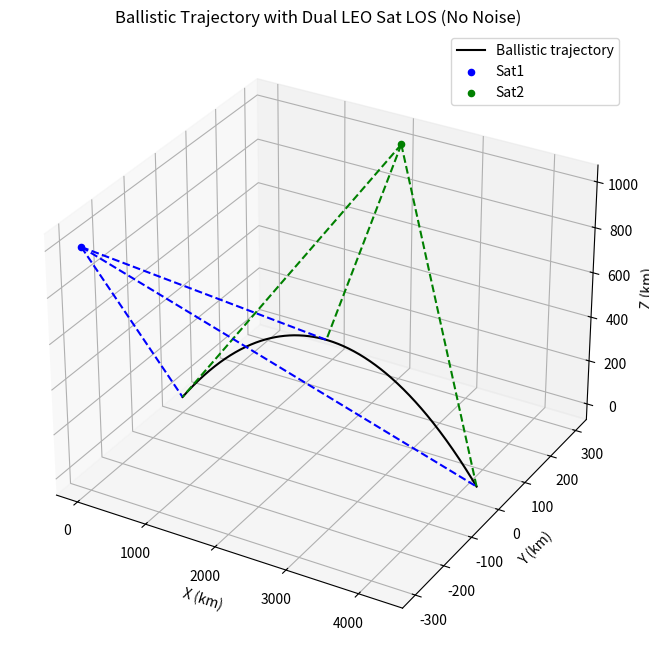

Python code for this plot:
import numpy as np
import matplotlib.pyplot as plt

# Parameters for rudimentary ballistic trajectory: time step, gravity, initial conditions
dt = 1.0  # s
N = 700  # Number of steps to capture full arc
g = -0.0098  # km/s² (gravity in z)
initial_pos = np.array([0.0, 0.0, 0.0])  # [x, y, z] km at launch
initial_vel = np.array([7.0, 0.0, 3.0])  # [vx, vy, vz] km/s (horizontal boost + vertical climb)
sat_alt = 1000.0  # km (LEO altitude for sats)

# Propagate trajectory: constant accel in z (gravity), CV in x/y, stop at z<=0
target_pos = np.zeros((N, 3))
target_vel = np.zeros((N, 3))
target_pos[0] = initial_pos
target_vel[0] = initial_vel
impact_step = N  # Default to full N
for k in range(1, N):
    accel_term = np.array([0.0, 0.0, g * dt])  # Accel only in z (gravity)
    target_vel[k] = target_vel[k-1] + accel_term  # Update velocity
    next_pos = target_pos[k-1] + target_vel[k-1] * dt + 0.5 * accel_term * dt  # Tentative position
    if next_pos[2] <= 0:  # Check for ground impact
        impact_step = k
        break  # Stop propagation
    target_pos[k] = next_pos  # Assign if above ground

# Trim arrays to impact
target_pos = target_pos[:impact_step]
target_vel = target_vel[:impact_step]
N_actual = impact_step  # Update N to actual steps

# Simple sat positions: sat1 fixed at [0, 0, sat_alt], sat2 at [2000, 0, sat_alt] for baseline coverage
sat1_pos = np.full((N_actual, 3), [0.0, -300.0, sat_alt])  # Constant position
sat2_pos = np.full((N_actual, 3), [2000.0, 300.0, sat_alt])  # Mid-range baseline

# Compute nominal LOS unit vectors from sats to target (no noise yet)
los1 = target_pos - sat1_pos  # Vector from sat1 to target (N x 3)
los1_dist = np.linalg.norm(los1, axis=1)[:, np.newaxis]  # Distances
los1_unit = los1 / los1_dist  # Unit vectors

los2 = target_pos - sat2_pos  # Vector from sat2 to target
los2_dist = np.linalg.norm(los2, axis=1)[:, np.newaxis]
los2_unit = los2 / los2_dist

# 3D Plot of trajectory, sats, and sample LOS rays at key steps (k=0, peak, impact-1)
fig = plt.figure(figsize=(10, 8))
ax = fig.add_subplot(111, projection='3d')
ax.plot(target_pos[:, 0], target_pos[:, 1], target_pos[:, 2], 'k-', label='Ballistic trajectory')
ax.scatter(sat1_pos[0, 0], sat1_pos[0, 1], sat1_pos[0, 2], c='b', label='Sat1')
ax.scatter(sat2_pos[0, 0], sat2_pos[0, 1], sat2_pos[0, 2], c='g', label='Sat2')

# Add LOS rays at k=0, peak_step, impact_step-1
key_steps = [0, np.argmax(target_pos[:, 2]), impact_step-1]
for k in key_steps:
    ax.plot([sat1_pos[k, 0], target_pos[k, 0]], [sat1_pos[k, 1], target_pos[k, 1]], [sat1_pos[k, 2], target_pos[k, 2]], 'b--')  # LOS from Sat1
    ax.plot([sat2_pos[k, 0], target_pos[k, 0]], [sat2_pos[k, 1], target_pos[k, 1]], [sat2_pos[k, 2], target_pos[k, 2]], 'g--')  # LOS from Sat2

ax.set_xlabel('X (km)')
ax.set_ylabel('Y (km)')
ax.set_zlabel('Z (km)')
ax.set_title('Ballistic Trajectory with Dual LEO Sat LOS (No Noise)')
ax.legend()
plt.show()

# Diagnostic print for key LOS distances
print(f"LOS1 distance at peak: {los1_dist[np.argmax(target_pos[:, 2])][0]:.2f} km")
print(f"LOS2 distance at impact: {los2_dist[-1][0]:.2f} km")